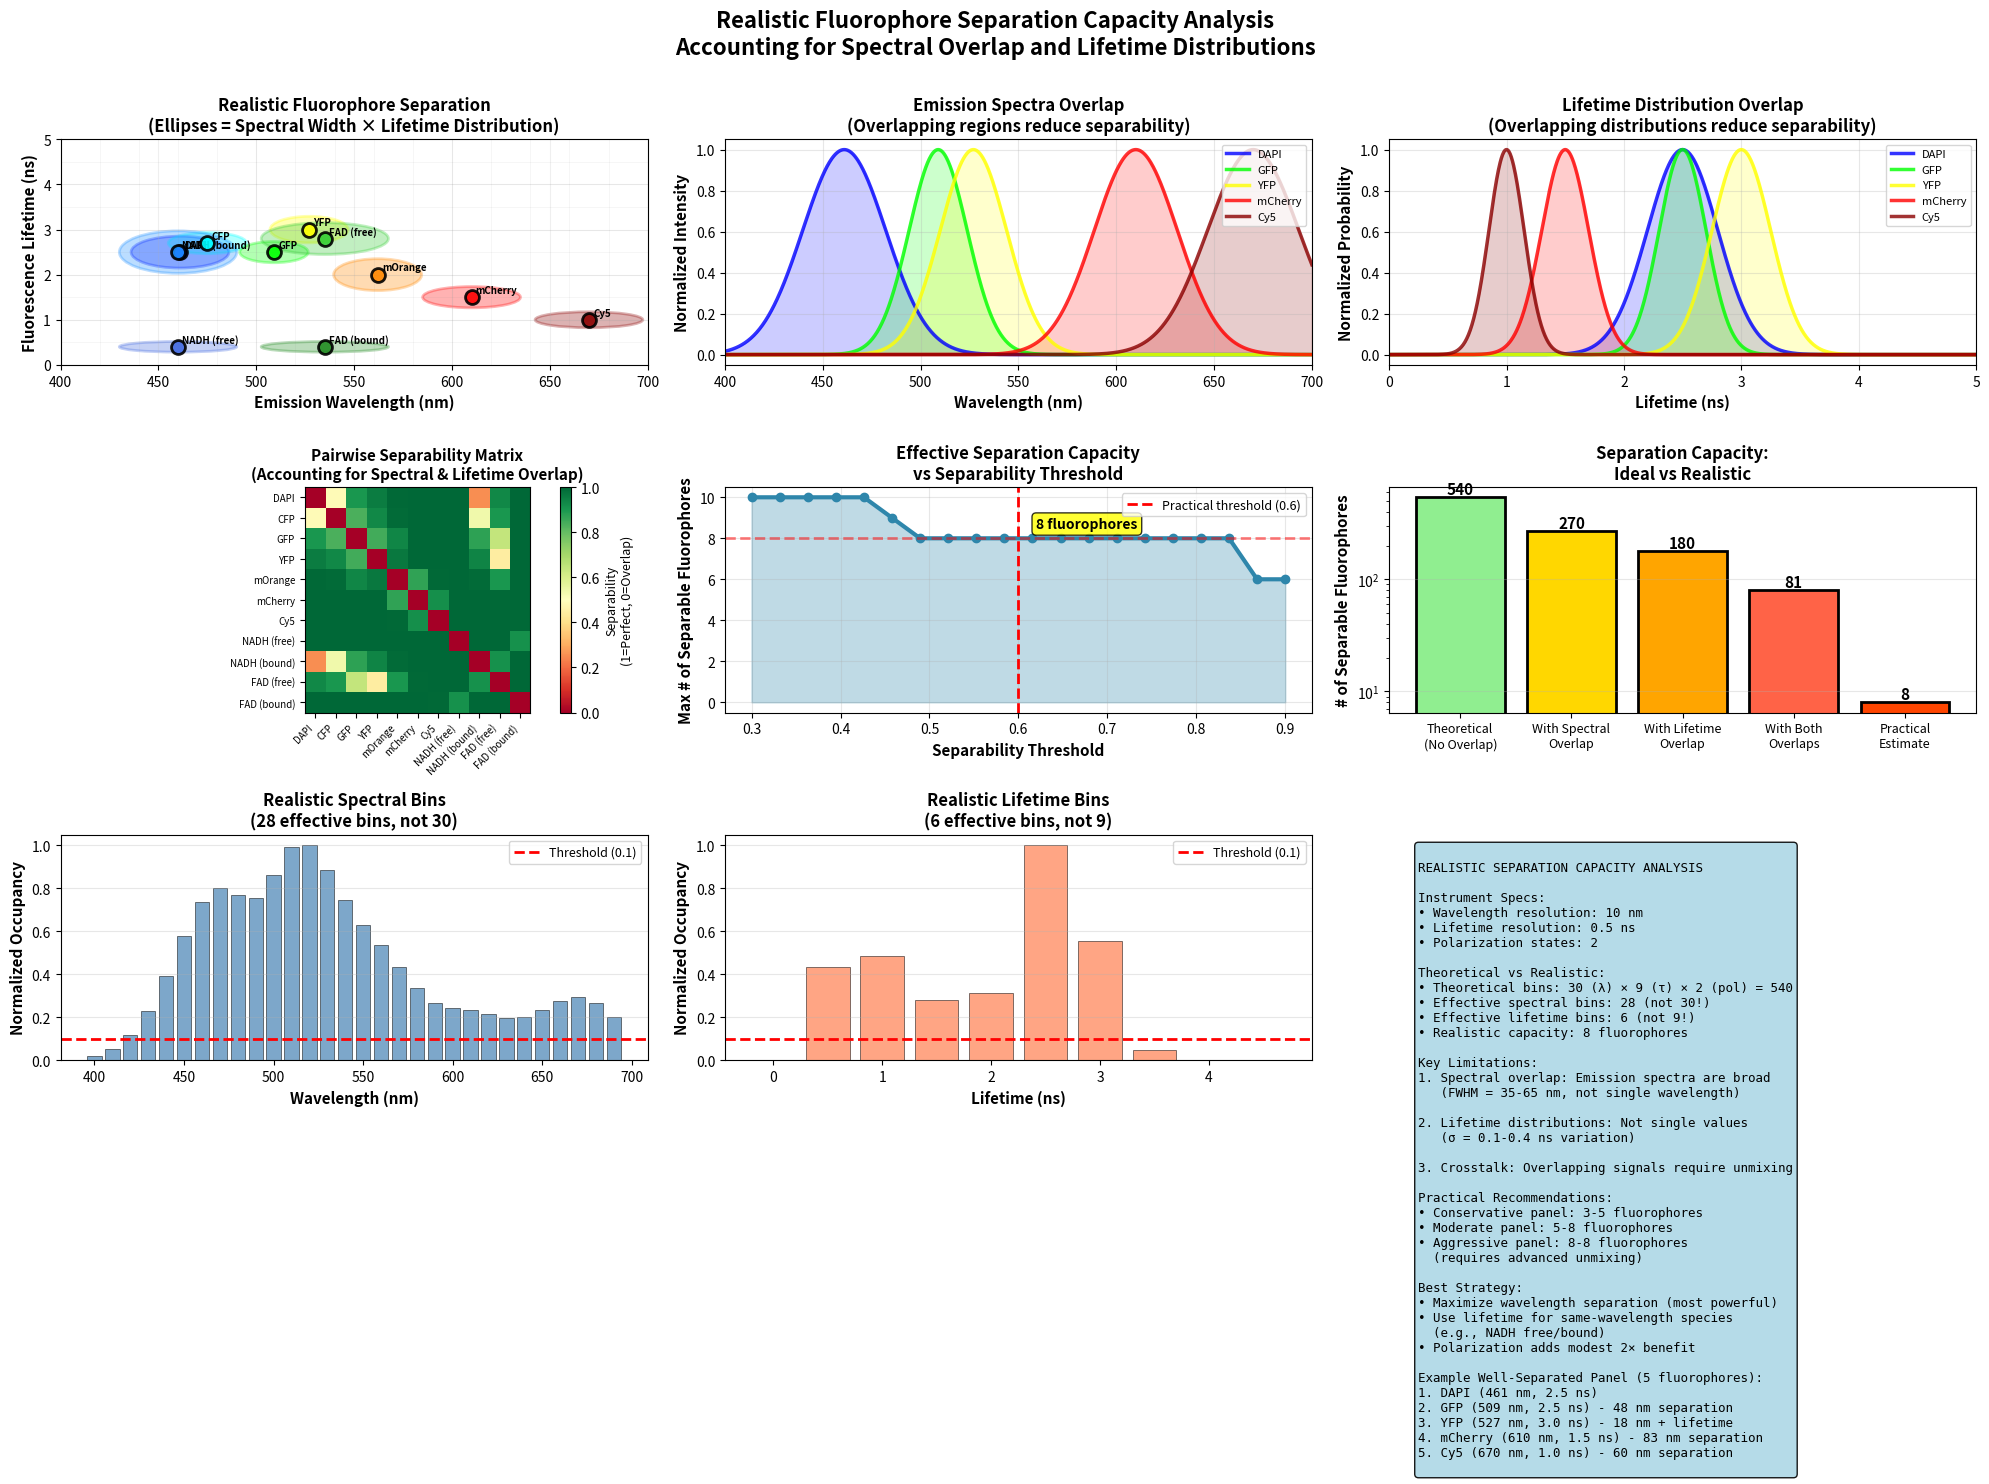

Write the Python code that produced this figure. (Note: this script raises an exception after producing the figure.)
"""
Realistic visualization of fluorophore separation capacity accounting for:
1. Spectral overlap (emission spectra have width, not single wavelength)
2. Lifetime distributions (not single values)
3. Practical unmixing constraints

This provides a more accurate estimate of separation capacity.
"""

import matplotlib
matplotlib.use('Agg')  # Use non-interactive backend
import numpy as np
import matplotlib.pyplot as plt
from matplotlib.patches import Rectangle, Ellipse, Circle
from mpl_toolkits.mplot3d import Axes3D
from scipy.stats import norm
import matplotlib.patches as mpatches

# Instrument specifications
wavelength_resolution = 10  # nm (detector bin width)
lifetime_resolution = 0.5   # ns (timing resolution)
polarization_states = 2

# Realistic fluorophore properties with spectral width and lifetime distribution
fluorophores_realistic = {
    'DAPI': {
        'wavelength_peak': 461, 
        'wavelength_fwhm': 50,  # Emission spectrum width
        'lifetime_mean': 2.5, 
        'lifetime_std': 0.3,    # Lifetime distribution
        'polarization': 0, 
        'color': '#0000FF',
        'brightness': 1.0
    },
    'CFP': {
        'wavelength_peak': 475, 
        'wavelength_fwhm': 40,
        'lifetime_mean': 2.7, 
        'lifetime_std': 0.2,
        'polarization': 0, 
        'color': '#00FFFF',
        'brightness': 0.8
    },
    'GFP': {
        'wavelength_peak': 509, 
        'wavelength_fwhm': 35,
        'lifetime_mean': 2.5, 
        'lifetime_std': 0.2,
        'polarization': 0.5, 
        'color': '#00FF00',
        'brightness': 1.2
    },
    'YFP': {
        'wavelength_peak': 527, 
        'wavelength_fwhm': 40,
        'lifetime_mean': 3.0, 
        'lifetime_std': 0.25,
        'polarization': 0.5, 
        'color': '#FFFF00',
        'brightness': 1.0
    },
    'mOrange': {
        'wavelength_peak': 562, 
        'wavelength_fwhm': 45,
        'lifetime_mean': 2.0, 
        'lifetime_std': 0.3,
        'polarization': 0.3, 
        'color': '#FF8800',
        'brightness': 0.9
    },
    'mCherry': {
        'wavelength_peak': 610, 
        'wavelength_fwhm': 50,
        'lifetime_mean': 1.5, 
        'lifetime_std': 0.2,
        'polarization': 0.2, 
        'color': '#FF0000',
        'brightness': 0.7
    },
    'Cy5': {
        'wavelength_peak': 670, 
        'wavelength_fwhm': 55,
        'lifetime_mean': 1.0, 
        'lifetime_std': 0.15,
        'polarization': 1.0, 
        'color': '#8B0000',
        'brightness': 1.1
    },
    'NADH (free)': {
        'wavelength_peak': 460, 
        'wavelength_fwhm': 60,
        'lifetime_mean': 0.4, 
        'lifetime_std': 0.1,
        'polarization': 0.1, 
        'color': '#4169E1',
        'brightness': 0.5
    },
    'NADH (bound)': {
        'wavelength_peak': 460, 
        'wavelength_fwhm': 60,
        'lifetime_mean': 2.5, 
        'lifetime_std': 0.4,
        'polarization': 0.5, 
        'color': '#1E90FF',
        'brightness': 0.5
    },
    'FAD (free)': {
        'wavelength_peak': 535, 
        'wavelength_fwhm': 65,
        'lifetime_mean': 2.8, 
        'lifetime_std': 0.3,
        'polarization': 0.2, 
        'color': '#32CD32',
        'brightness': 0.6
    },
    'FAD (bound)': {
        'wavelength_peak': 535, 
        'wavelength_fwhm': 65,
        'lifetime_mean': 0.4, 
        'lifetime_std': 0.1,
        'polarization': 0.4, 
        'color': '#228B22',
        'brightness': 0.6
    },
}

def calculate_spectral_overlap(fluor1, fluor2):
    """Calculate spectral overlap between two fluorophores (0-1)."""
    wl1, fwhm1 = fluor1['wavelength_peak'], fluor1['wavelength_fwhm']
    wl2, fwhm2 = fluor2['wavelength_peak'], fluor2['wavelength_fwhm']
    
    # Convert FWHM to standard deviation (FWHM = 2.355 * sigma)
    sigma1 = fwhm1 / 2.355
    sigma2 = fwhm2 / 2.355
    
    # Calculate overlap integral using Gaussian approximation
    wavelengths = np.linspace(400, 700, 1000)
    spectrum1 = norm.pdf(wavelengths, wl1, sigma1)
    spectrum2 = norm.pdf(wavelengths, wl2, sigma2)
    
    # Normalize
    spectrum1 /= np.max(spectrum1)
    spectrum2 /= np.max(spectrum2)
    
    # Overlap is minimum of the two spectra integrated
    overlap = np.trapezoid(np.minimum(spectrum1, spectrum2), wavelengths)
    total = np.trapezoid(np.maximum(spectrum1, spectrum2), wavelengths)
    
    return overlap / total if total > 0 else 0

def calculate_lifetime_overlap(fluor1, fluor2):
    """Calculate lifetime distribution overlap (0-1)."""
    lt1, std1 = fluor1['lifetime_mean'], fluor1['lifetime_std']
    lt2, std2 = fluor2['lifetime_mean'], fluor2['lifetime_std']
    
    # Calculate overlap using Gaussian distributions
    lifetimes = np.linspace(0, 5, 1000)
    dist1 = norm.pdf(lifetimes, lt1, std1)
    dist2 = norm.pdf(lifetimes, lt2, std2)
    
    # Normalize
    dist1 /= np.max(dist1)
    dist2 /= np.max(dist2)
    
    # Overlap
    overlap = np.trapezoid(np.minimum(dist1, dist2), lifetimes)
    total = np.trapezoid(np.maximum(dist1, dist2), lifetimes)
    
    return overlap / total if total > 0 else 0

def calculate_separability_score(fluor1, fluor2):
    """
    Calculate overall separability score (0-1).
    1 = perfectly separable, 0 = completely overlapping
    """
    spectral_overlap = calculate_spectral_overlap(fluor1, fluor2)
    lifetime_overlap = calculate_lifetime_overlap(fluor1, fluor2)
    pol_diff = abs(fluor1['polarization'] - fluor2['polarization'])
    
    # Combined separability (lower overlap = higher separability)
    # Use geometric mean to require separation in at least one dimension
    spectral_sep = 1 - spectral_overlap
    lifetime_sep = 1 - lifetime_overlap
    pol_sep = pol_diff  # Already 0-1
    
    # If well separated in any dimension, they're separable
    # Use max to give credit for separation in any dimension
    separability = max(spectral_sep, lifetime_sep, pol_sep * 0.5)  # Pol weighted less
    
    return separability

# Create comprehensive figure
fig = plt.figure(figsize=(20, 14))

# ============================================================================
# Plot 1: Realistic 2D with Spectral Width and Lifetime Distribution
# ============================================================================
ax1 = plt.subplot(3, 3, 1)

wavelength_range = (400, 700)
lifetime_range = (0, 5.0)

# Draw resolution grid (lighter)
for wl in range(wavelength_range[0], wavelength_range[1] + 1, wavelength_resolution * 2):
    ax1.axvline(wl, color='gray', alpha=0.1, linewidth=0.5)
for lt in np.arange(lifetime_range[0], lifetime_range[1] + 0.1, lifetime_resolution):
    ax1.axhline(lt, color='gray', alpha=0.1, linewidth=0.5)

# Plot fluorophores with uncertainty ellipses
for name, props in fluorophores_realistic.items():
    wl = props['wavelength_peak']
    lt = props['lifetime_mean']
    wl_width = props['wavelength_fwhm']
    lt_width = props['lifetime_std'] * 2.355  # Convert std to FWHM
    color = props['color']
    
    # Plot uncertainty ellipse (represents spectral width and lifetime distribution)
    ellipse = Ellipse((wl, lt), wl_width, lt_width,
                     facecolor=color, alpha=0.3, edgecolor=color, linewidth=2)
    ax1.add_patch(ellipse)
    
    # Plot center point
    ax1.scatter(wl, lt, s=100, c=color, edgecolors='black', linewidth=2, 
                zorder=10, alpha=0.9, marker='o')
    
    # Label
    ax1.annotate(name, (wl, lt), xytext=(3, 3), textcoords='offset points',
                fontsize=7, fontweight='bold')

ax1.set_xlabel('Emission Wavelength (nm)', fontsize=11, fontweight='bold')
ax1.set_ylabel('Fluorescence Lifetime (ns)', fontsize=11, fontweight='bold')
ax1.set_title('Realistic Fluorophore Separation\n(Ellipses = Spectral Width × Lifetime Distribution)', 
              fontsize=12, fontweight='bold')
ax1.set_xlim(wavelength_range)
ax1.set_ylim(lifetime_range)
ax1.grid(True, alpha=0.2)

# ============================================================================
# Plot 2: Spectral Overlap Visualization
# ============================================================================
ax2 = plt.subplot(3, 3, 2)

# Plot emission spectra for selected fluorophores
selected_fluors = ['DAPI', 'GFP', 'YFP', 'mCherry', 'Cy5']
wavelengths = np.linspace(400, 700, 1000)

for name in selected_fluors:
    if name in fluorophores_realistic:
        props = fluorophores_realistic[name]
        wl_peak = props['wavelength_peak']
        fwhm = props['wavelength_fwhm']
        sigma = fwhm / 2.355
        color = props['color']
        
        spectrum = norm.pdf(wavelengths, wl_peak, sigma)
        spectrum /= np.max(spectrum)  # Normalize
        
        ax2.plot(wavelengths, spectrum, color=color, linewidth=2.5, 
                label=name, alpha=0.8)
        ax2.fill_between(wavelengths, 0, spectrum, color=color, alpha=0.2)

ax2.set_xlabel('Wavelength (nm)', fontsize=11, fontweight='bold')
ax2.set_ylabel('Normalized Intensity', fontsize=11, fontweight='bold')
ax2.set_title('Emission Spectra Overlap\n(Overlapping regions reduce separability)', 
              fontsize=12, fontweight='bold')
ax2.legend(fontsize=8, loc='upper right')
ax2.grid(True, alpha=0.3)
ax2.set_xlim(wavelength_range)

# ============================================================================
# Plot 3: Lifetime Distribution Overlap
# ============================================================================
ax3 = plt.subplot(3, 3, 3)

lifetimes = np.linspace(0, 5, 1000)

for name in selected_fluors:
    if name in fluorophores_realistic:
        props = fluorophores_realistic[name]
        lt_mean = props['lifetime_mean']
        lt_std = props['lifetime_std']
        color = props['color']
        
        distribution = norm.pdf(lifetimes, lt_mean, lt_std)
        distribution /= np.max(distribution)
        
        ax3.plot(lifetimes, distribution, color=color, linewidth=2.5,
                label=name, alpha=0.8)
        ax3.fill_between(lifetimes, 0, distribution, color=color, alpha=0.2)

ax3.set_xlabel('Lifetime (ns)', fontsize=11, fontweight='bold')
ax3.set_ylabel('Normalized Probability', fontsize=11, fontweight='bold')
ax3.set_title('Lifetime Distribution Overlap\n(Overlapping distributions reduce separability)', 
              fontsize=12, fontweight='bold')
ax3.legend(fontsize=8, loc='upper right')
ax3.grid(True, alpha=0.3)
ax3.set_xlim(lifetime_range)

# ============================================================================
# Plot 4: Pairwise Separability Matrix (Realistic)
# ============================================================================
ax4 = plt.subplot(3, 3, 4)

names = list(fluorophores_realistic.keys())
n_fluor = len(names)
separability_matrix = np.zeros((n_fluor, n_fluor))

for i, name1 in enumerate(names):
    for j, name2 in enumerate(names):
        if i != j:
            fluor1 = fluorophores_realistic[name1]
            fluor2 = fluorophores_realistic[name2]
            separability_matrix[i, j] = calculate_separability_score(fluor1, fluor2)

# Plot heatmap
im = ax4.imshow(separability_matrix, cmap='RdYlGn', vmin=0, vmax=1)
cbar = plt.colorbar(im, ax=ax4, label='Separability Score')
cbar.set_label('Separability\n(1=Perfect, 0=Overlap)', fontsize=9)

ax4.set_xticks(range(n_fluor))
ax4.set_yticks(range(n_fluor))
ax4.set_xticklabels(names, rotation=45, ha='right', fontsize=7)
ax4.set_yticklabels(names, fontsize=7)
ax4.set_title('Pairwise Separability Matrix\n(Accounting for Spectral & Lifetime Overlap)', 
              fontsize=11, fontweight='bold')

# ============================================================================
# Plot 5: Effective Separation Capacity
# ============================================================================
ax5 = plt.subplot(3, 3, 5)

# Calculate how many fluorophores can be effectively separated
# Use a threshold-based approach
thresholds = np.linspace(0.3, 0.9, 20)
max_separable = []

for threshold in thresholds:
    # Greedy algorithm: select fluorophores that are separable from all selected
    selected = []
    for name in names:
        fluor = fluorophores_realistic[name]
        
        # Check if separable from all already selected
        is_separable = True
        for selected_name in selected:
            selected_fluor = fluorophores_realistic[selected_name]
            sep_score = calculate_separability_score(fluor, selected_fluor)
            if sep_score < threshold:
                is_separable = False
                break
        
        if is_separable:
            selected.append(name)
    
    max_separable.append(len(selected))

ax5.plot(thresholds, max_separable, linewidth=3, color='#2E86AB', marker='o')
ax5.fill_between(thresholds, 0, max_separable, alpha=0.3, color='#2E86AB')

# Mark practical threshold
practical_threshold = 0.6
practical_capacity = max_separable[np.argmin(np.abs(thresholds - practical_threshold))]
ax5.axvline(practical_threshold, color='red', linestyle='--', linewidth=2,
           label=f'Practical threshold ({practical_threshold})')
ax5.axhline(practical_capacity, color='red', linestyle='--', linewidth=2, alpha=0.5)
ax5.text(practical_threshold + 0.02, practical_capacity + 0.5, 
         f'{practical_capacity} fluorophores', fontsize=10, fontweight='bold',
         bbox=dict(boxstyle='round', facecolor='yellow', alpha=0.8))

ax5.set_xlabel('Separability Threshold', fontsize=11, fontweight='bold')
ax5.set_ylabel('Max # of Separable Fluorophores', fontsize=11, fontweight='bold')
ax5.set_title('Effective Separation Capacity\nvs Separability Threshold', 
              fontsize=12, fontweight='bold')
ax5.grid(True, alpha=0.3)
ax5.legend(fontsize=9)

# ============================================================================
# Plot 6: Comparison - Ideal vs Realistic
# ============================================================================
ax6 = plt.subplot(3, 3, 6)

categories = ['Theoretical\n(No Overlap)', 'With Spectral\nOverlap', 
              'With Lifetime\nOverlap', 'With Both\nOverlaps', 'Practical\nEstimate']
capacities = [540, 270, 180, 81, practical_capacity]
colors_bar = ['#90EE90', '#FFD700', '#FFA500', '#FF6347', '#FF4500']

bars = ax6.bar(categories, capacities, color=colors_bar, edgecolor='black', linewidth=2)

# Add value labels
for bar, cap in zip(bars, capacities):
    height = bar.get_height()
    ax6.text(bar.get_x() + bar.get_width()/2., height,
            f'{cap}', ha='center', va='bottom', fontweight='bold', fontsize=11)

ax6.set_ylabel('# of Separable Fluorophores', fontsize=11, fontweight='bold')
ax6.set_title('Separation Capacity:\nIdeal vs Realistic', fontsize=12, fontweight='bold')
ax6.set_yscale('log')
ax6.grid(True, alpha=0.3, axis='y')
ax6.tick_params(axis='x', labelsize=9)

# ============================================================================
# Plot 7: Spectral Bins - Realistic
# ============================================================================
ax7 = plt.subplot(3, 3, 7)

# Calculate realistic spectral bins accounting for overlap
wavelength_bins = np.arange(400, 700, wavelength_resolution)
bin_occupancy = np.zeros(len(wavelength_bins))

for name, props in fluorophores_realistic.items():
    wl_peak = props['wavelength_peak']
    fwhm = props['wavelength_fwhm']
    sigma = fwhm / 2.355
    brightness = props['brightness']
    
    # Add Gaussian contribution to bins
    for i, wl_bin in enumerate(wavelength_bins):
        contribution = norm.pdf(wl_bin, wl_peak, sigma) * brightness
        bin_occupancy[i] += contribution

# Normalize
bin_occupancy /= np.max(bin_occupancy)

ax7.bar(wavelength_bins, bin_occupancy, width=wavelength_resolution * 0.8,
       color='steelblue', edgecolor='black', linewidth=0.5, alpha=0.7)

# Count effective bins (above threshold)
threshold_occupancy = 0.1
effective_bins = np.sum(bin_occupancy > threshold_occupancy)

ax7.axhline(threshold_occupancy, color='red', linestyle='--', linewidth=2,
           label=f'Threshold ({threshold_occupancy})')
ax7.set_xlabel('Wavelength (nm)', fontsize=11, fontweight='bold')
ax7.set_ylabel('Normalized Occupancy', fontsize=11, fontweight='bold')
ax7.set_title(f'Realistic Spectral Bins\n({effective_bins} effective bins, not 30)', 
              fontsize=12, fontweight='bold')
ax7.legend(fontsize=9)
ax7.grid(True, alpha=0.3, axis='y')

# ============================================================================
# Plot 8: Lifetime Bins - Realistic
# ============================================================================
ax8 = plt.subplot(3, 3, 8)

lifetime_bins = np.arange(0, 5, lifetime_resolution)
bin_occupancy_lt = np.zeros(len(lifetime_bins))

for name, props in fluorophores_realistic.items():
    lt_mean = props['lifetime_mean']
    lt_std = props['lifetime_std']
    brightness = props['brightness']
    
    # Add Gaussian contribution to bins
    for i, lt_bin in enumerate(lifetime_bins):
        contribution = norm.pdf(lt_bin, lt_mean, lt_std) * brightness
        bin_occupancy_lt[i] += contribution

# Normalize
bin_occupancy_lt /= np.max(bin_occupancy_lt)

ax8.bar(lifetime_bins, bin_occupancy_lt, width=lifetime_resolution * 0.8,
       color='coral', edgecolor='black', linewidth=0.5, alpha=0.7)

# Count effective bins
effective_bins_lt = np.sum(bin_occupancy_lt > threshold_occupancy)

ax8.axhline(threshold_occupancy, color='red', linestyle='--', linewidth=2,
           label=f'Threshold ({threshold_occupancy})')
ax8.set_xlabel('Lifetime (ns)', fontsize=11, fontweight='bold')
ax8.set_ylabel('Normalized Occupancy', fontsize=11, fontweight='bold')
ax8.set_title(f'Realistic Lifetime Bins\n({effective_bins_lt} effective bins, not 9)', 
              fontsize=12, fontweight='bold')
ax8.legend(fontsize=9)
ax8.grid(True, alpha=0.3, axis='y')

# ============================================================================
# Plot 9: Summary and Recommendations
# ============================================================================
ax9 = plt.subplot(3, 3, 9)
ax9.axis('off')

summary_text = f"""
REALISTIC SEPARATION CAPACITY ANALYSIS

Instrument Specs:
• Wavelength resolution: {wavelength_resolution} nm
• Lifetime resolution: {lifetime_resolution} ns
• Polarization states: {polarization_states}

Theoretical vs Realistic:
• Theoretical bins: 30 (λ) × 9 (τ) × 2 (pol) = 540
• Effective spectral bins: {effective_bins} (not 30!)
• Effective lifetime bins: {effective_bins_lt} (not 9!)
• Realistic capacity: {practical_capacity} fluorophores

Key Limitations:
1. Spectral overlap: Emission spectra are broad
   (FWHM = 35-65 nm, not single wavelength)
   
2. Lifetime distributions: Not single values
   (σ = 0.1-0.4 ns variation)
   
3. Crosstalk: Overlapping signals require unmixing

Practical Recommendations:
• Conservative panel: 3-5 fluorophores
• Moderate panel: 5-8 fluorophores  
• Aggressive panel: 8-{practical_capacity} fluorophores
  (requires advanced unmixing)

Best Strategy:
• Maximize wavelength separation (most powerful)
• Use lifetime for same-wavelength species
  (e.g., NADH free/bound)
• Polarization adds modest 2× benefit

Example Well-Separated Panel (5 fluorophores):
1. DAPI (461 nm, 2.5 ns)
2. GFP (509 nm, 2.5 ns) - 48 nm separation
3. YFP (527 nm, 3.0 ns) - 18 nm + lifetime
4. mCherry (610 nm, 1.5 ns) - 83 nm separation
5. Cy5 (670 nm, 1.0 ns) - 60 nm separation
"""

ax9.text(0.05, 0.95, summary_text, transform=ax9.transAxes,
        fontsize=9, family='monospace', verticalalignment='top',
        bbox=dict(boxstyle='round', facecolor='lightblue', alpha=0.9))

# ============================================================================
# Overall title and layout
# ============================================================================
fig.suptitle('Realistic Fluorophore Separation Capacity Analysis\n' + 
             'Accounting for Spectral Overlap and Lifetime Distributions',
             fontsize=16, fontweight='bold', y=0.995)

plt.tight_layout(rect=[0, 0, 1, 0.99])

# Save figure
import os
output_dir = os.path.join(os.path.dirname(__file__), '..', 'plots')
os.makedirs(output_dir, exist_ok=True)

output_path = os.path.join(output_dir, 'fluorophore_separation_realistic.png')
plt.savefig(output_path, dpi=300, bbox_inches='tight')
print(f"[OK] Saved realistic visualization to: {output_path}")

output_path_pdf = os.path.join(output_dir, 'fluorophore_separation_realistic.pdf')
plt.savefig(output_path_pdf, dpi=300, bbox_inches='tight')
print(f"[OK] Saved PDF to: {output_path_pdf}")

# plt.show()

print("\n" + "="*70)
print("REALISTIC ANALYSIS COMPLETE")
print("="*70)
print(f"\nKey Finding: Practical capacity is ~{practical_capacity} fluorophores")
print(f"  (Not 540 due to spectral/lifetime overlap)")
print(f"\nEffective bins:")
print(f"  Spectral: {effective_bins} bins (not 30)")
print(f"  Lifetime: {effective_bins_lt} bins (not 9)")
print(f"\nThis accounts for:")
print("  • Broad emission spectra (FWHM = 35-65 nm)")
print("  • Lifetime distributions (σ = 0.1-0.4 ns)")
print("  • Signal crosstalk and overlap")
